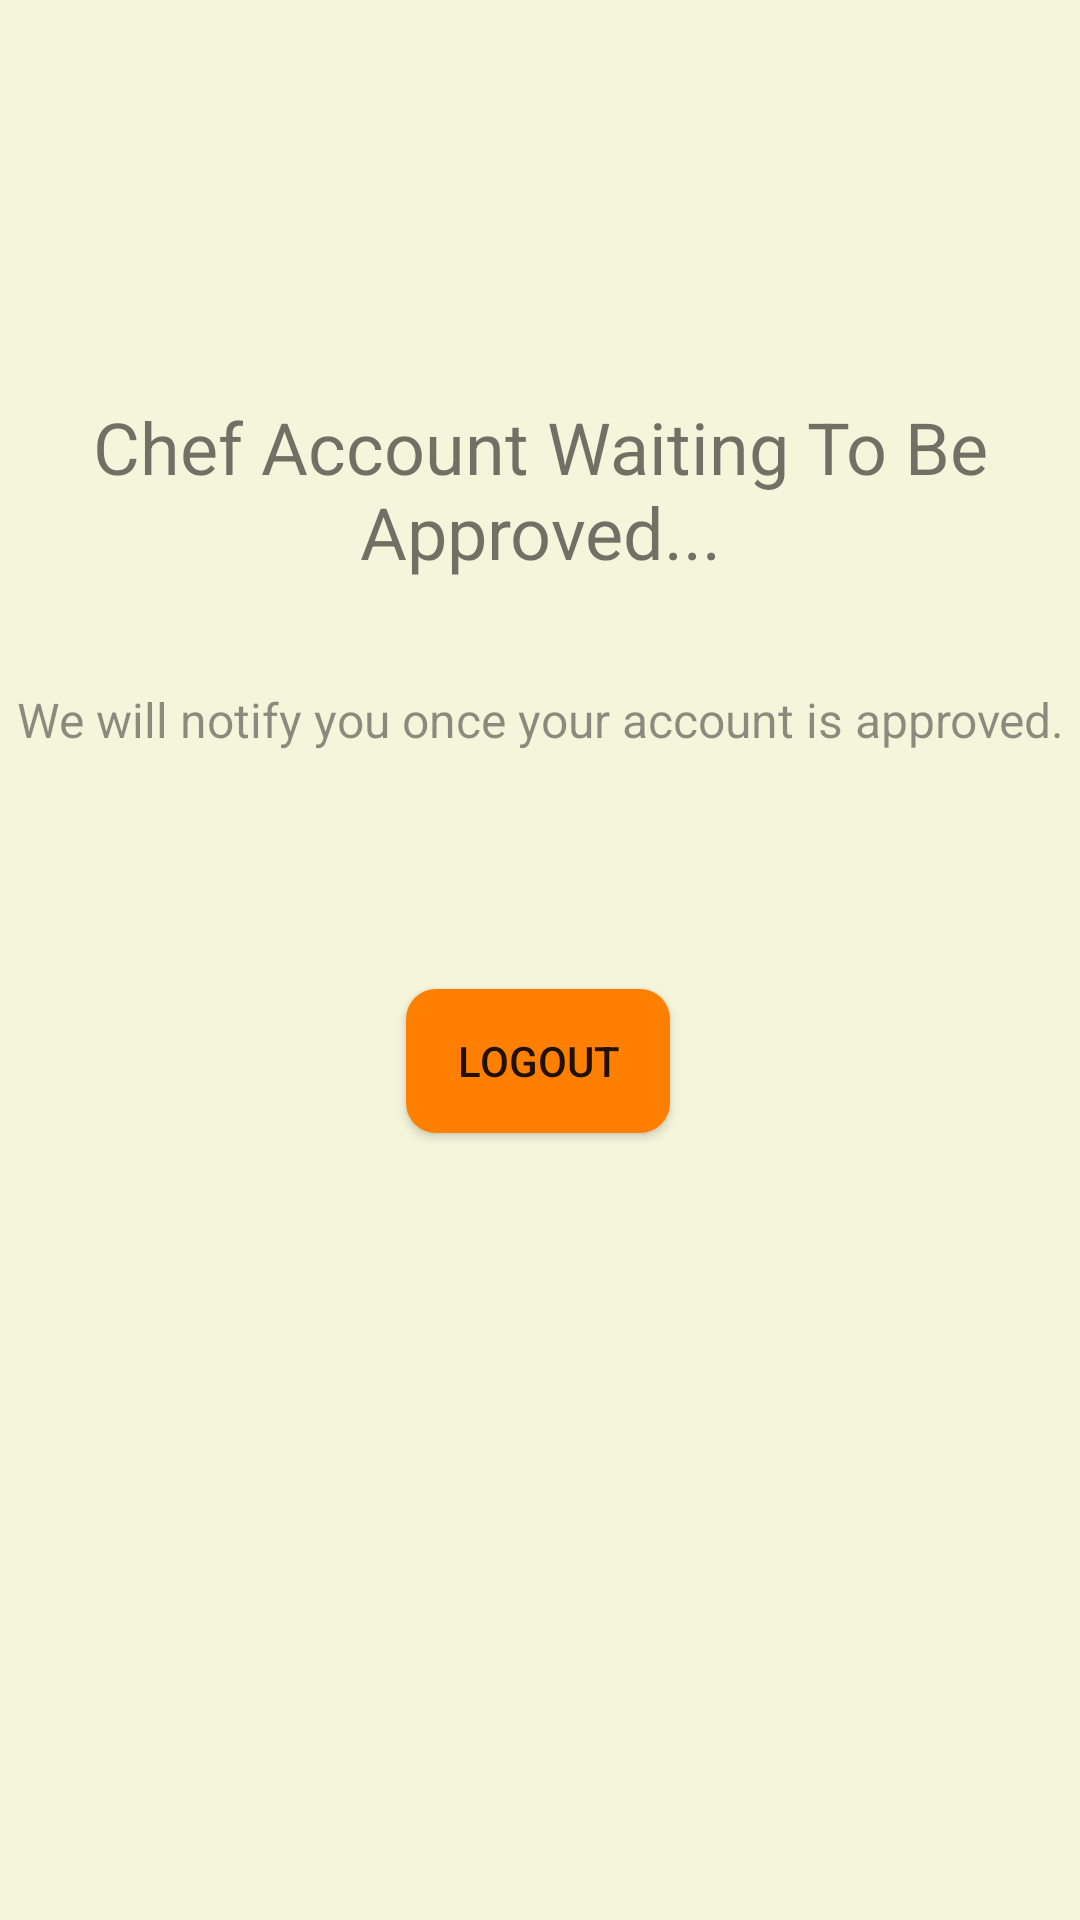

Here is an Android app screen rendered from its layout file. Give the layout XML and the strings, colors and styles it references.
<!-- AndroidManifest.xml: application theme AppTheme -->
<!-- res/layout/activity_chef_account_waiting.xml -->
<?xml version="1.0" encoding="utf-8"?>
<androidx.constraintlayout.widget.ConstraintLayout xmlns:android="http://schemas.android.com/apk/res/android"
    xmlns:app="http://schemas.android.com/apk/res-auto"
    xmlns:tools="http://schemas.android.com/tools"
    android:layout_width="match_parent"
    android:layout_height="match_parent"
    android:background="#F5F5DC"
    tools:context=".views.ChefWaitingActivity">

    <TextView
        android:id="@+id/waitingText"
        android:layout_width="wrap_content"
        android:layout_height="wrap_content"
        android:text="Chef Account Waiting To Be Approved..."
        android:textAlignment="center"
        android:textSize="24sp"
        app:layout_constraintBottom_toBottomOf="parent"
        app:layout_constraintEnd_toEndOf="parent"
        app:layout_constraintHorizontal_bias="1.0"
        app:layout_constraintStart_toStartOf="parent"
        app:layout_constraintTop_toTopOf="parent"
        app:layout_constraintVertical_bias="0.229" />

    <TextView
        android:id="@+id/updateText"
        android:layout_width="wrap_content"
        android:layout_height="wrap_content"
        android:alpha="0.8"
        android:text="We will notify you once your account is approved."
        android:textAlignment="center"
        android:textSize="16sp"
        app:layout_constraintBottom_toBottomOf="parent"
        app:layout_constraintEnd_toEndOf="parent"
        app:layout_constraintHorizontal_bias="0.498"
        app:layout_constraintStart_toStartOf="parent"
        app:layout_constraintTop_toBottomOf="@+id/waitingText"
        app:layout_constraintVertical_bias="0.084" />

    <Button
        android:id="@+id/logoutButton"
        android:layout_width="wrap_content"
        android:layout_height="wrap_content"
        android:text="Logout"
        android:background="@drawable/logout"
        app:layout_constraintBottom_toBottomOf="parent"
        app:layout_constraintEnd_toEndOf="parent"
        app:layout_constraintHorizontal_bias="0.498"
        app:layout_constraintStart_toStartOf="parent"
        app:layout_constraintTop_toBottomOf="@+id/updateText"
        app:layout_constraintVertical_bias="0.231" />
</androidx.constraintlayout.widget.ConstraintLayout>
<!-- resources referenced by this layout -->
<resources>
  <!-- drawable logout (drawable) -->
  <?xml version="1.0" encoding="utf-8"?>
  <shape xmlns:android="http://schemas.android.com/apk/res/android">
      <corners  android:radius="10dp"/>
      <solid android:color="@color/orange"></solid>
  </shape>
  <style name="AppTheme" parent="Theme.AppCompat.Light.DarkActionBar">
          
  
          <item name="colorPrimary">@color/green</item>
          <item name="colorPrimaryDark">@color/purple</item>
          <item name="colorAccent">@color/orange</item>
      </style>
  <color name="orange">#ff8000</color>
  <color name="green">#69ff66</color>
  <color name="purple">#CBC3E3</color>
</resources>
